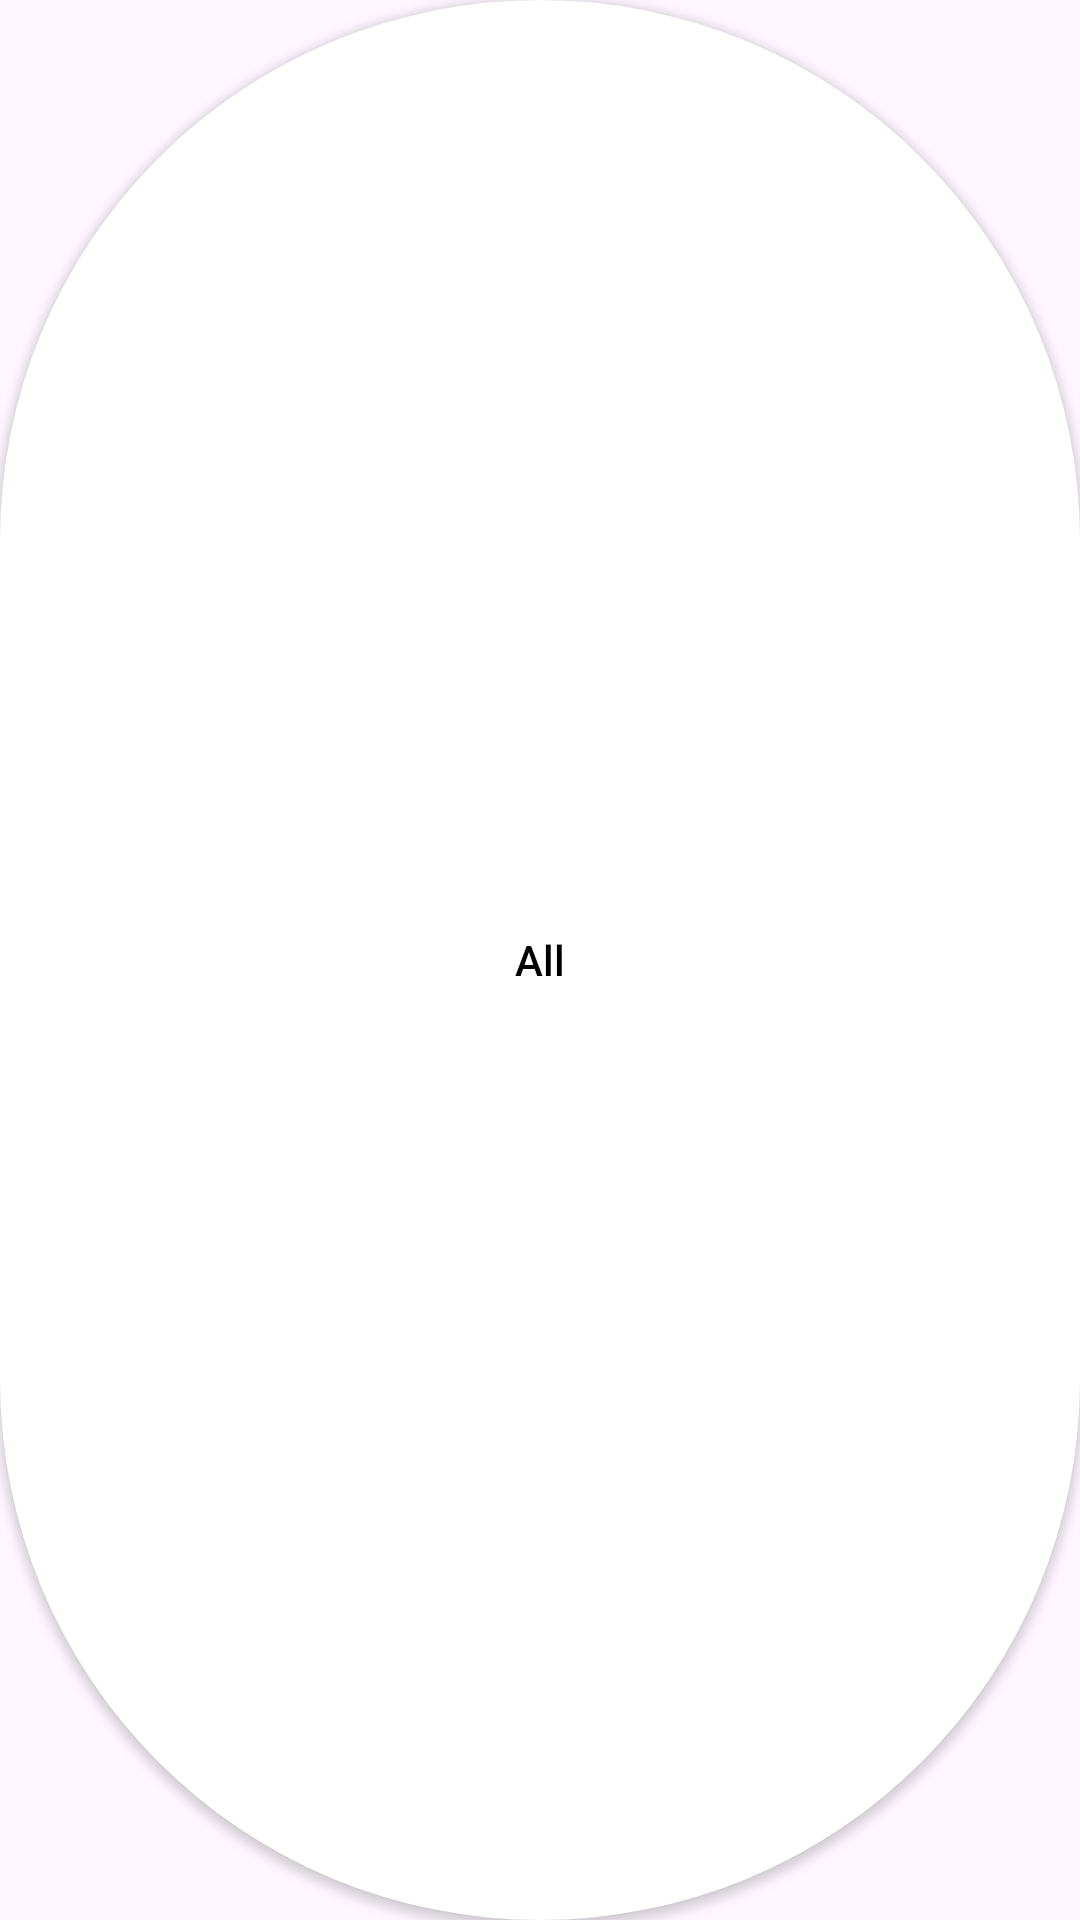

Produce the Android XML layout that renders to this screen, including the resource entries it uses.
<!-- AndroidManifest.xml: application theme Theme.Farmer -->
<!-- res/layout/container_item.xml -->
<?xml version="1.0" encoding="utf-8"?>
<Button xmlns:android="http://schemas.android.com/apk/res/android"
    xmlns:app="http://schemas.android.com/apk/res-auto"
    android:id="@+id/categoryButton"
    android:layout_width="wrap_content"
    android:layout_height="40dp"
    android:layout_marginEnd="8dp"
    android:background="@drawable/bg_container"
    android:paddingStart="16dp"
    android:layout_marginStart="8dp"
    app:layout_goneMarginEnd="8dp"
    android:paddingEnd="16dp"
    android:textAllCaps="false"
    android:textColor="@color/black"
    android:text="All"
    android:textSize="14sp" />
<!-- resources referenced by this layout -->
<resources>
  <color name="black">#FF000000</color>
  <!-- drawable bg_container (drawable) -->
  <?xml version="1.0" encoding="utf-8"?>
  <selector xmlns:android="http://schemas.android.com/apk/res/android">
      <item android:state_selected="true">
          <shape android:shape="rectangle">
              <solid android:color="#2a5a30" />
              <corners android:radius="180dp" />
          </shape>
      </item>
      <item>
          <shape android:shape="rectangle">
              <solid android:color="@color/white" />
              <corners android:radius="180dp" />
          </shape>
      </item>
  </selector>
  <style name="Theme.Farmer" parent="Base.Theme.Farmer" />
  <color name="white">#FFFFFFFF</color>
  <style name="Base.Theme.Farmer" parent="Theme.Material3.DayNight.NoActionBar">
          
          
      </style>
</resources>
